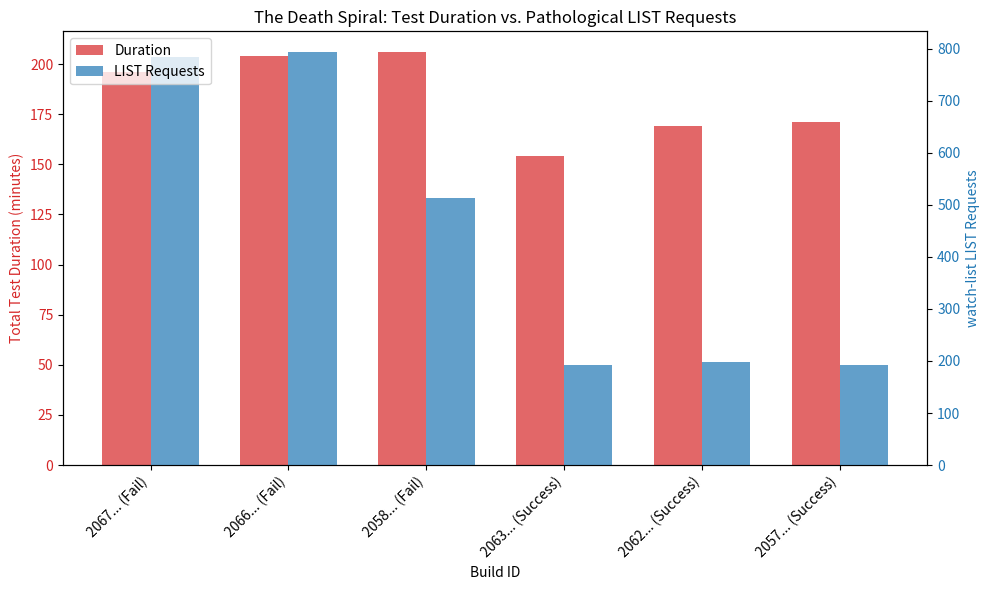

Write the Python code that produced this figure. (Note: this script raises an exception after producing the figure.)
import matplotlib.pyplot as plt
import numpy as np

# Data
runs = ['2067... (Fail)', '2066... (Fail)', '2058... (Fail)', '2063... (Success)', '2062... (Success)', '2057... (Success)']
durations = [196, 204, 206, 154, 169, 171]
list_requests = [784, 794, 514, 192, 199, 192]

x = np.arange(len(runs))  # the label locations
width = 0.35  # the width of the bars

fig, ax1 = plt.subplots(figsize=(10, 6))

color = 'tab:red'
ax1.set_xlabel('Build ID')
ax1.set_ylabel('Total Test Duration (minutes)', color=color)
rects1 = ax1.bar(x - width/2, durations, width, label='Duration', color=color, alpha=0.7)
ax1.tick_params(axis='y', labelcolor=color)

ax2 = ax1.twinx()  # instantiate a second axes that shares the same x-axis

color = 'tab:blue'
ax2.set_ylabel('watch-list LIST Requests', color=color)  # we already handled the x-label with ax1
rects2 = ax2.bar(x + width/2, list_requests, width, label='LIST Requests', color=color, alpha=0.7)
ax2.tick_params(axis='y', labelcolor=color)

# Add some text for labels, title and custom x-axis tick labels, etc.
plt.title('The Death Spiral: Test Duration vs. Pathological LIST Requests')
ax1.set_xticks(x)
ax1.set_xticklabels(runs, rotation=45, ha='right')

# Add legend
fig.tight_layout()  # otherwise the right y-label is slightly clipped
fig.legend(loc="upper left", bbox_to_anchor=(0,1), bbox_transform=ax1.transAxes)

plt.savefig('/usr/local/google/home/seans/go/src/github.com/seans3/ci-test-agents/triage-journals/2067291549904932864/visualizations/death_spiral.png', bbox_inches='tight')
